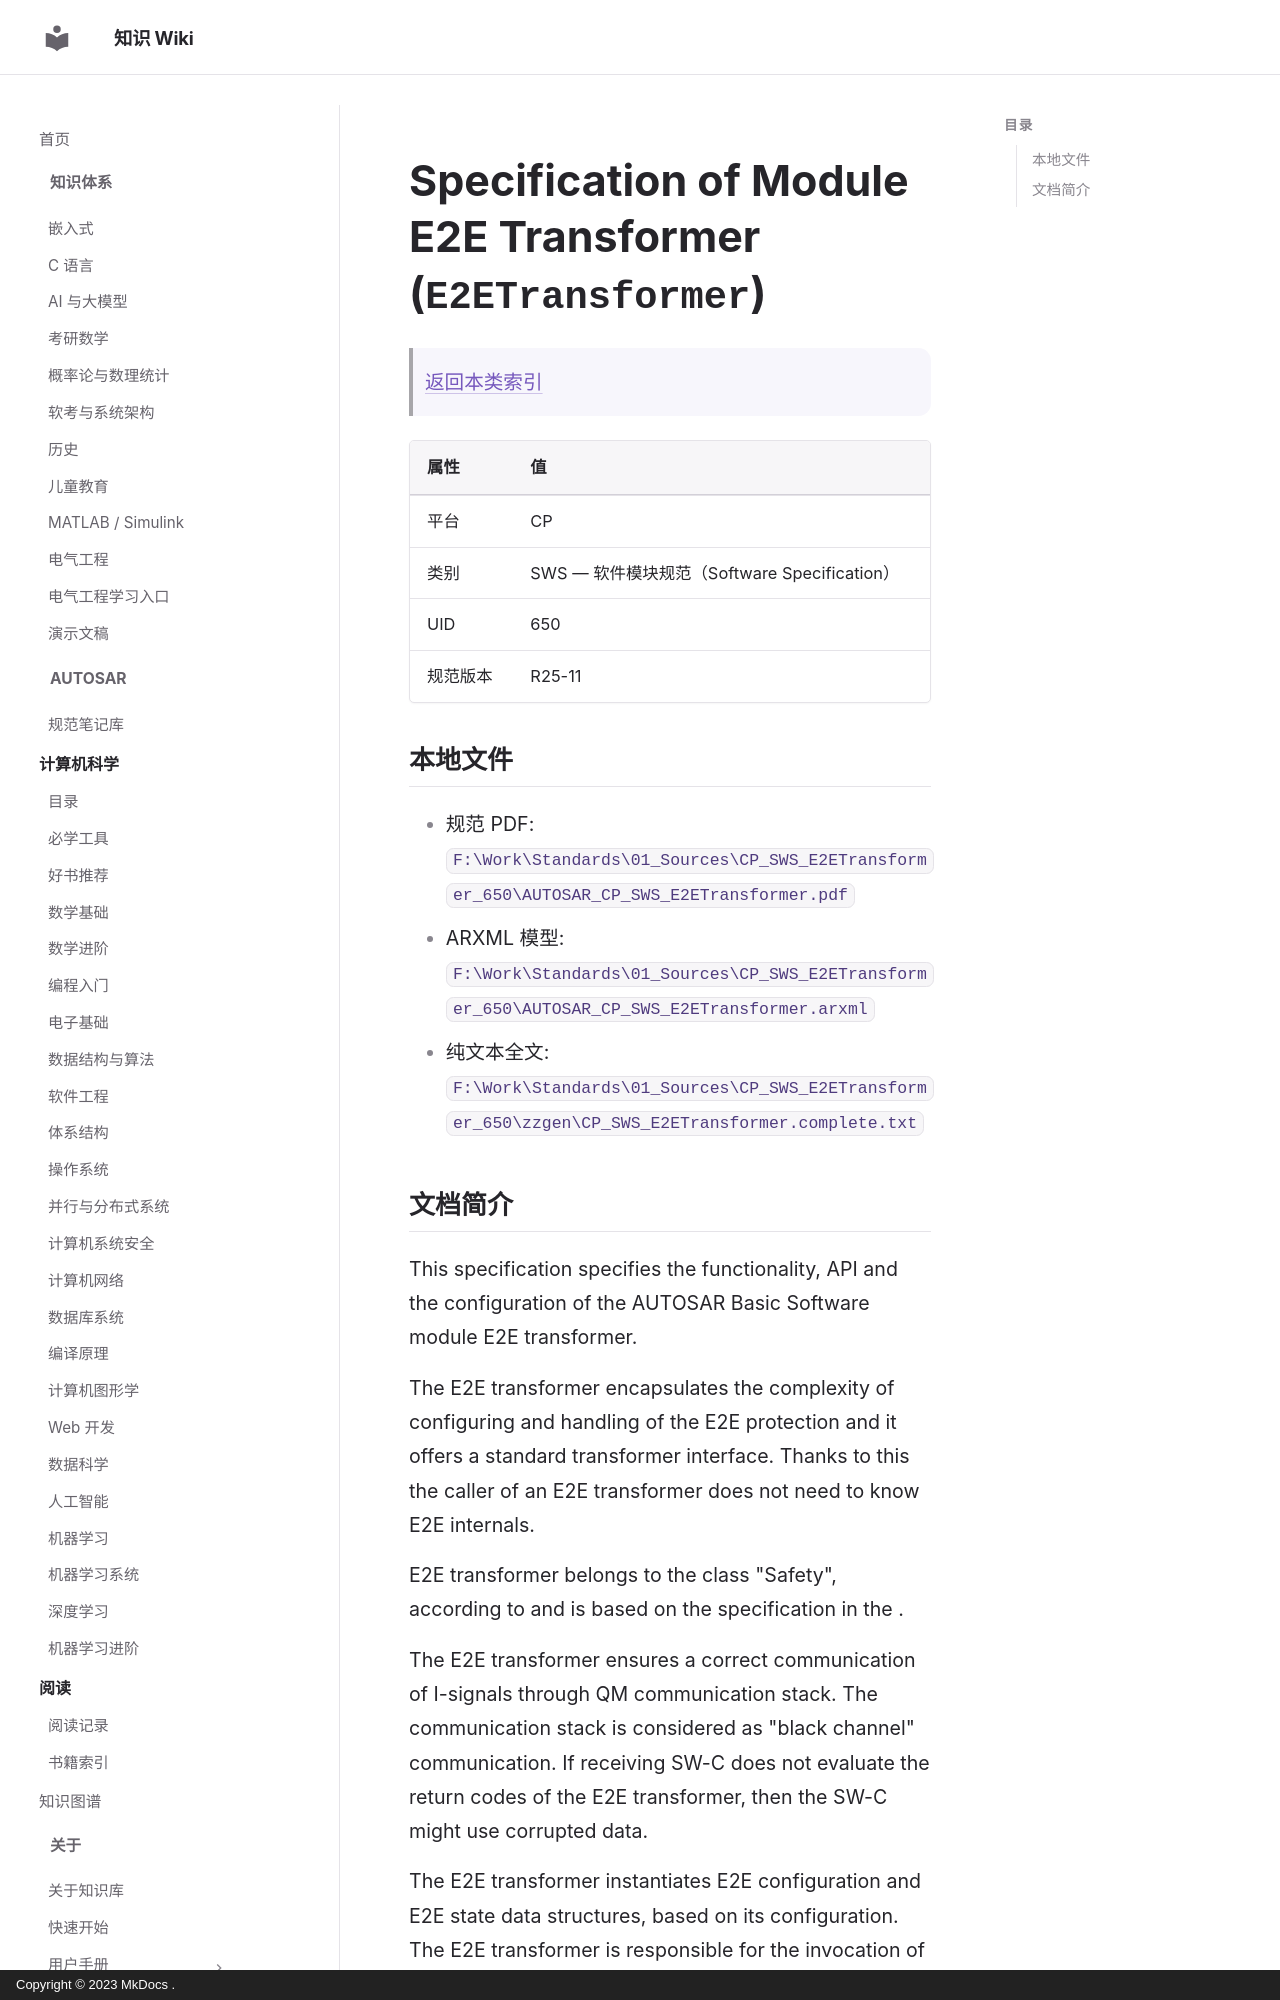

repository: ilikui/wiki · page: types/autosar/specs/CP/SWS/E2ETransformer/index.html · generator: mkdocs · copyright: Copyright © 2023 MkDocs .

# Specification of Module E2E Transformer (`E2ETransformer`)

> [返回本类索引](index.md)

| 属性 | 值 |
|---|---|
| 平台 | CP |
| 类别 | SWS — 软件模块规范（Software Specification） |
| UID | 650 |
| 规范版本 | R25-11 |

## 本地文件

- 规范 PDF: `F:\Work\Standards\01_Sources\CP_SWS_E2ETransformer_650\AUTOSAR_CP_SWS_E2ETransformer.pdf`
- ARXML 模型: `F:\Work\Standards\01_Sources\CP_SWS_E2ETransformer_650\AUTOSAR_CP_SWS_E2ETransformer.arxml`
- 纯文本全文: `F:\Work\Standards\01_Sources\CP_SWS_E2ETransformer_650\zzgen\CP_SWS_E2ETransformer.complete.txt`
